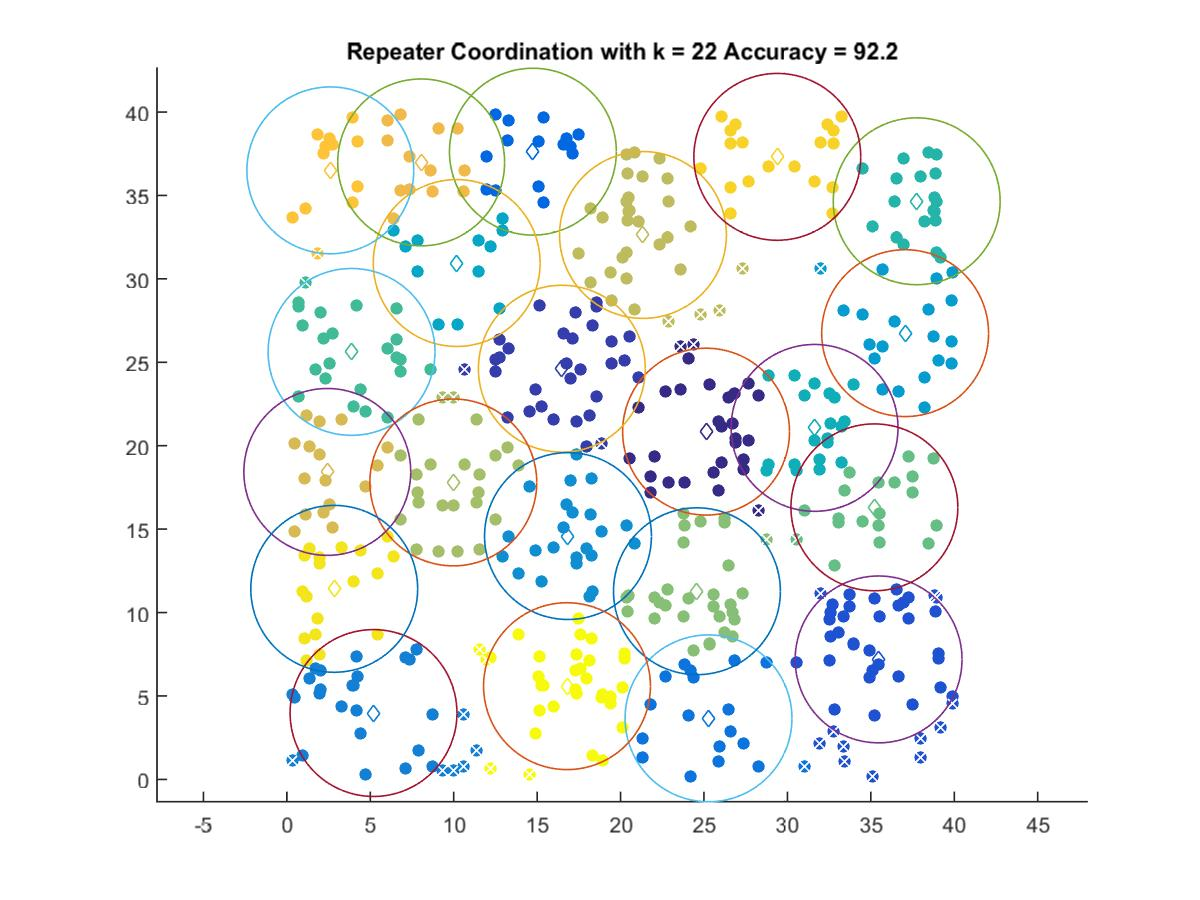

Source data for this figure (header and first rows):
25.125, 20.843
16.48, 24.61
35.47, 7.191
14.75, 37.62
25.27, 3.66
5.194, 3.977
16.85, 14.58
37.05, 26.75
10.18, 30.95
31.63, 21.07
37.75, 34.65
3.876, 25.62
35.21, 16.31
24.58, 11.28
9.975, 17.8
21.34, 32.63
2.422, 18.43
8.049, 36.98
2.604, 36.5
29.39, 37.31
2.837, 11.42
16.79, 5.588
